Dataset: datasets (GitHub, MatthiasDR96/vision_demonstrator). Classes: c-not defect, no defect, scratch.

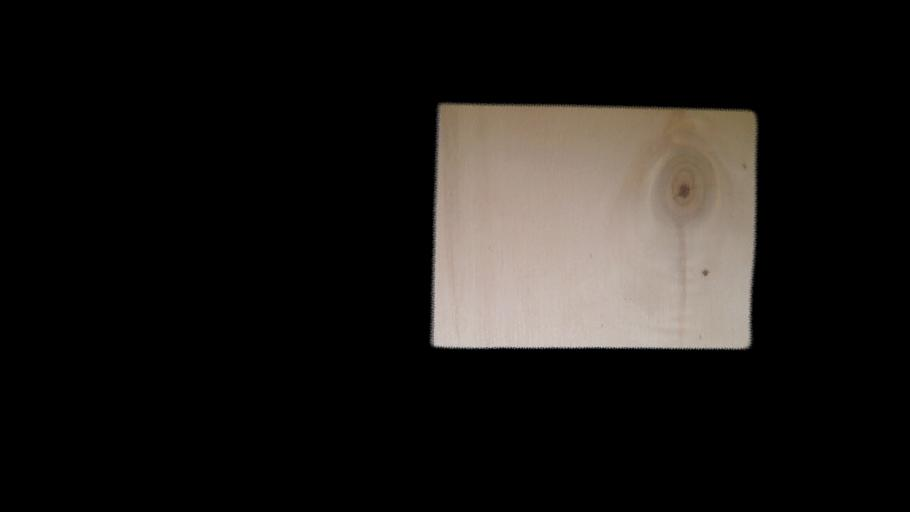
Label: c-not defect

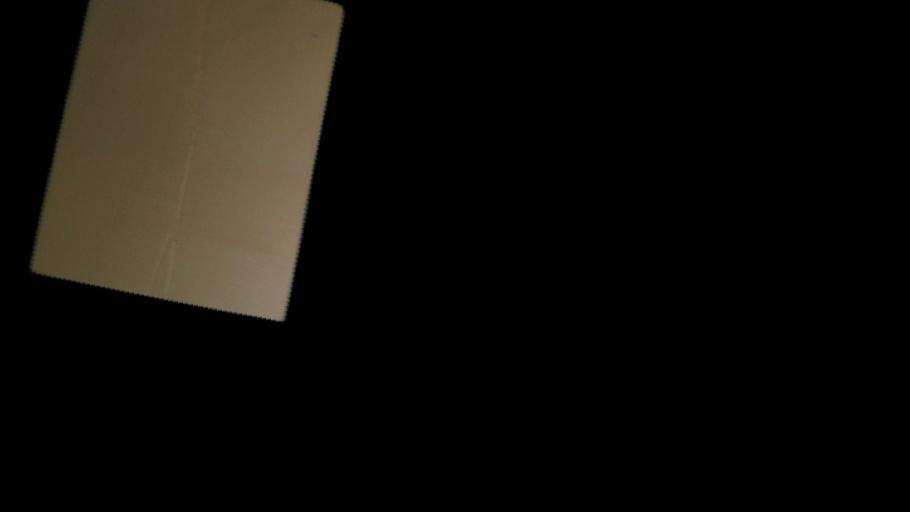
Label: scratch

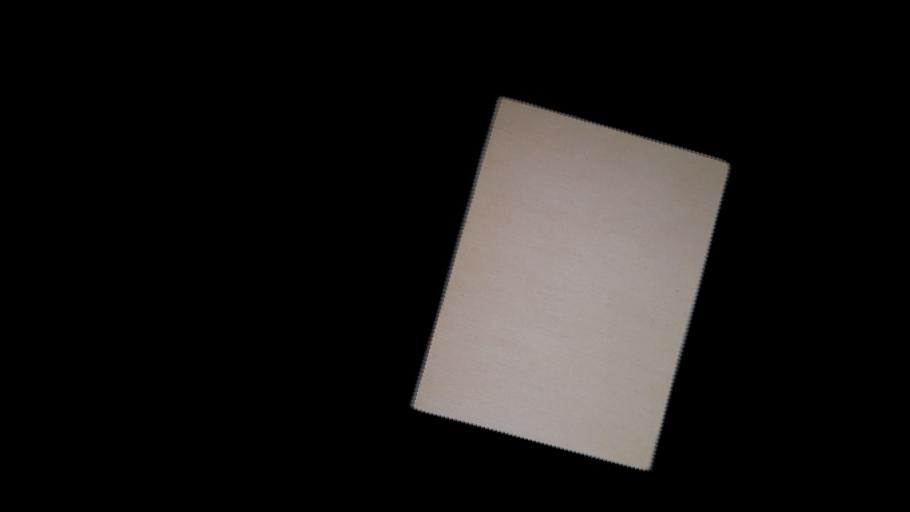
Label: no defect

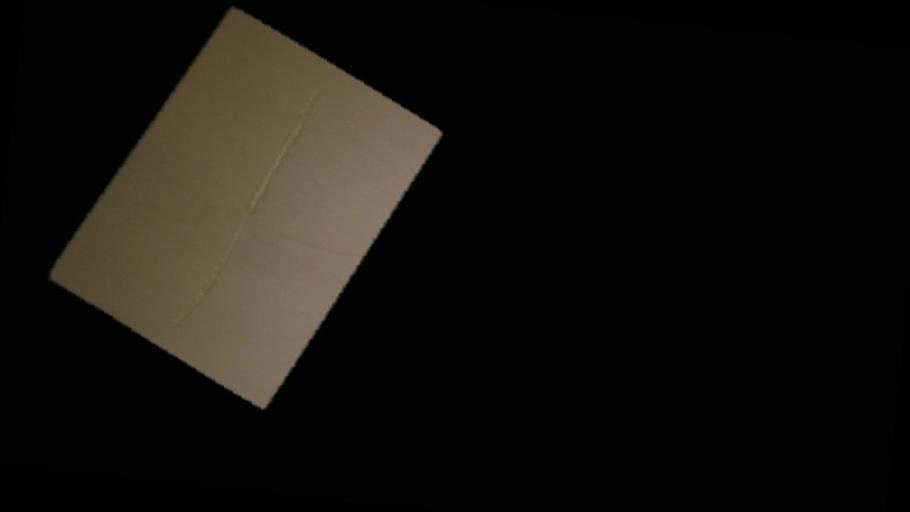
Label: scratch

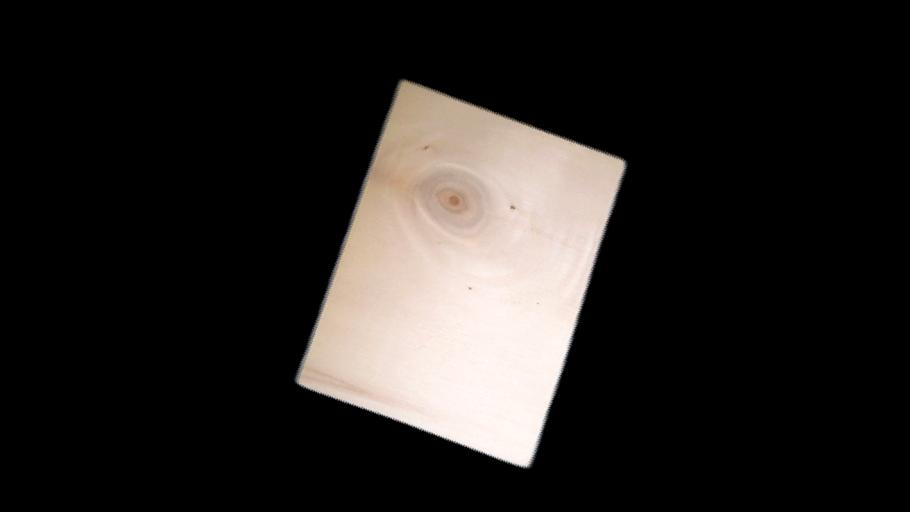
Label: c-not defect

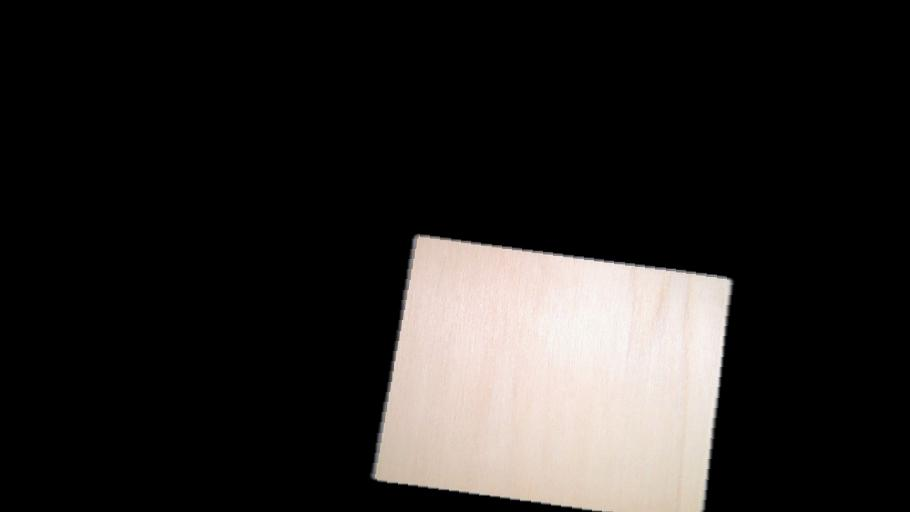
Label: no defect
